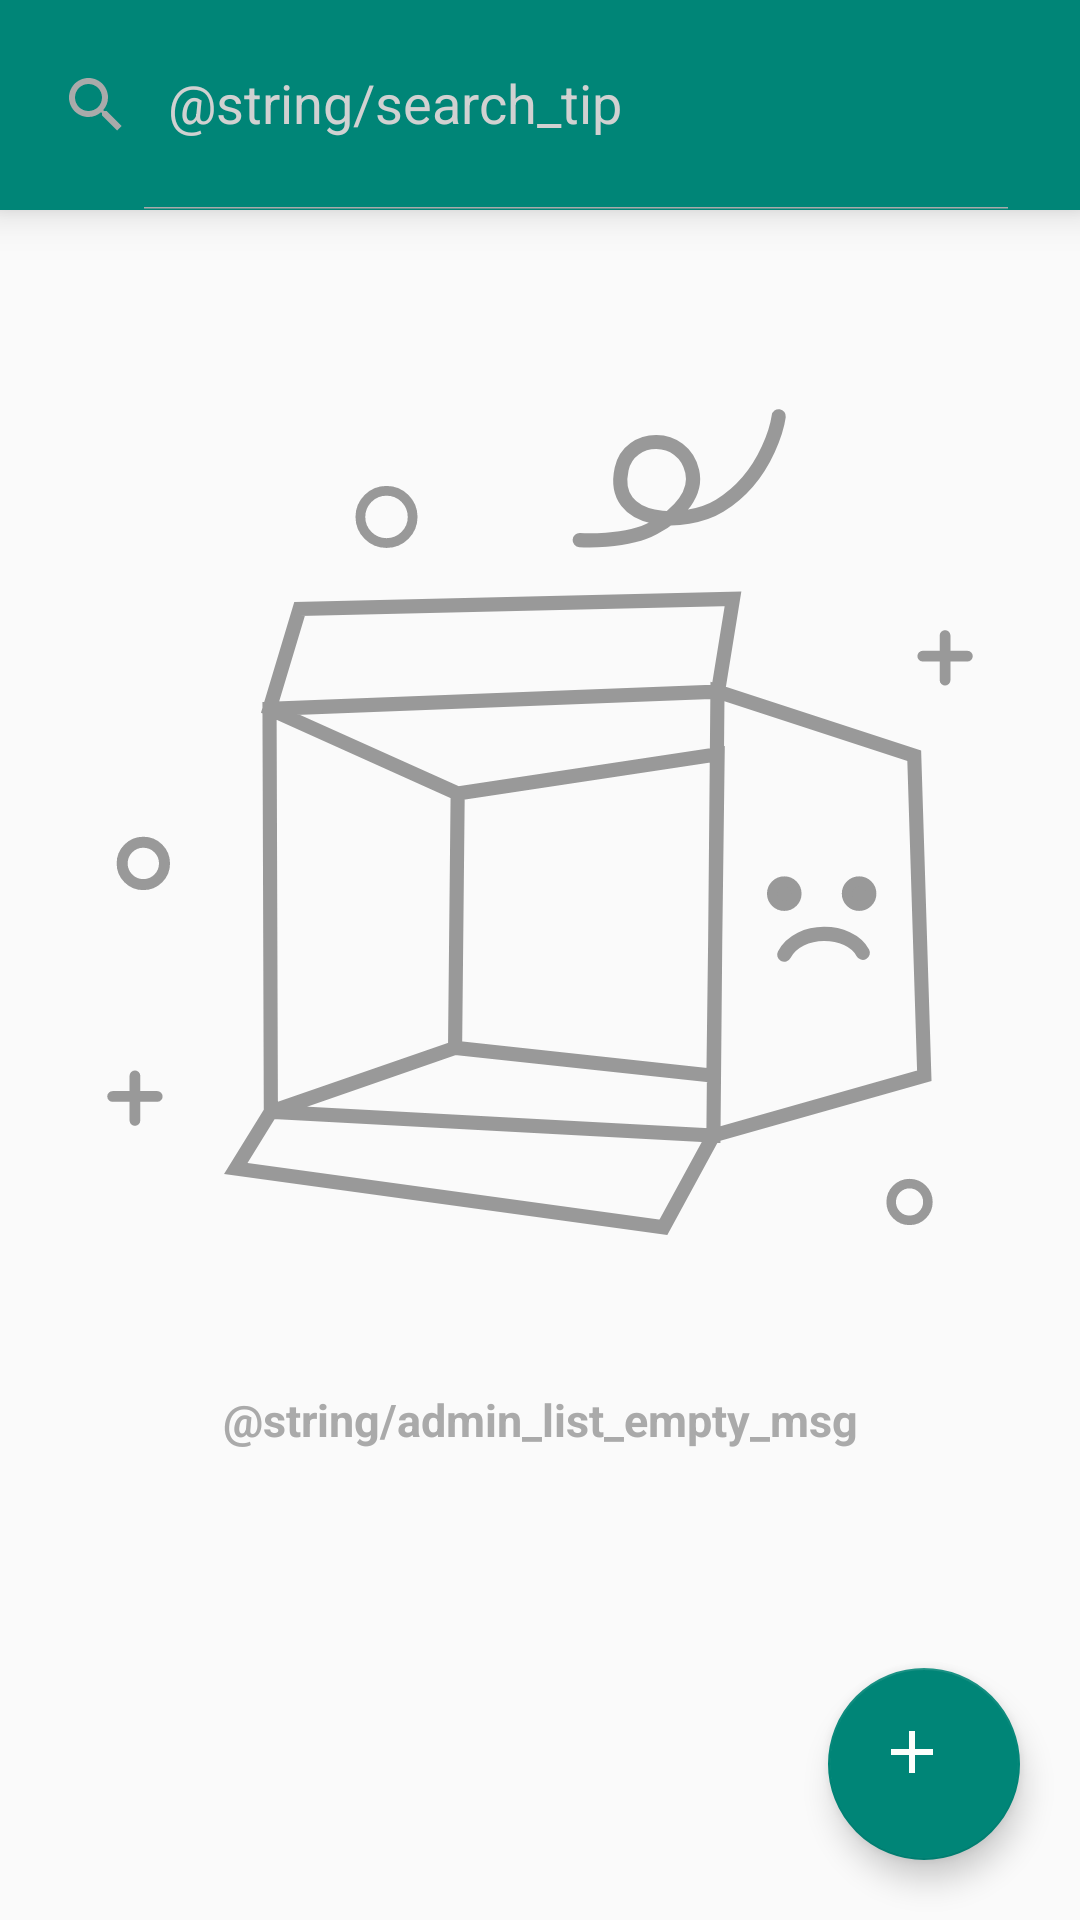

Reconstruct the res/layout file that produces this screen, plus the resources it refers to.
<!-- AndroidManifest.xml: application theme AppTheme -->
<!-- res/layout/admin_activity_main.xml -->
<?xml version="1.0" encoding="utf-8"?>
<android.support.constraint.ConstraintLayout
    xmlns:android="http://schemas.android.com/apk/res/android"
    xmlns:app="http://schemas.android.com/apk/res-auto"
    xmlns:tools="http://schemas.android.com/tools"
    android:layout_width="match_parent"
    android:layout_height="match_parent"
    android:focusableInTouchMode="true"
    android:descendantFocusability="beforeDescendants"
    tools:context=".activities.MainActivity">

    <android.support.v7.widget.Toolbar
        android:id="@+id/action_bar_admin"
        android:layout_width="match_parent"
        android:layout_height="@dimen/height_act_bar"
        app:layout_constraintTop_toTopOf="parent"
        app:layout_constraintLeft_toLeftOf="parent"
        app:layout_constraintRight_toRightOf="parent"
        app:layout_constraintBottom_toTopOf="@id/contentPanel"
        android:elevation="8dp"
        android:background="@color/colorPrimary"
        android:theme="@style/AppTheme"
        android:layoutDirection="rtl"
        app:popupTheme="@style/ThemeOverlay.AppCompat.Light">

        <android.support.v7.widget.SearchView
            android:layout_width="match_parent"
            android:layout_height="match_parent"
            android:elevation="@dimen/elevation_act_bar"
            android:theme="@style/SearchView"
            app:queryHint="@string/search_tip"
            app:iconifiedByDefault="false"

            >

        </android.support.v7.widget.SearchView>
    </android.support.v7.widget.Toolbar>

    <android.support.constraint.ConstraintLayout
        android:id="@+id/contentPanel"
        android:layout_width="match_parent"
        android:layout_height="0dp"
        app:layout_constraintBottom_toBottomOf="parent"
        app:layout_constraintLeft_toLeftOf="parent"
        app:layout_constraintRight_toRightOf="parent"
        app:layout_constraintTop_toBottomOf="@+id/action_bar_admin">

        <FrameLayout
            android:layout_width="match_parent"
            android:layout_height="match_parent"
            app:layout_constraintBottom_toBottomOf="parent"
            app:layout_constraintRight_toRightOf="parent"
            app:layout_constraintTop_toBottomOf="parent"
            app:layout_constraintTop_toTopOf="parent">

            <android.support.v7.widget.RecyclerView
                android:id="@+id/admin_main_rv_figures"
                android:layout_width="match_parent"
                android:layout_height="match_parent"
                android:layout_gravity="top|center_horizontal"
                android:scrollbars="vertical">

            </android.support.v7.widget.RecyclerView>

            <android.support.v7.widget.LinearLayoutCompat
                android:id="@+id/admin_main_panel_data_empty"
                android:layout_width="match_parent"
                android:layout_height="match_parent"
                android:orientation="vertical"
                android:paddingLeft="@dimen/padding_horizontal_rv"
                android:paddingTop="@dimen/padding_vertical_rv"
                android:paddingRight="@dimen/padding_horizontal_rv"
                android:paddingBottom="@dimen/padding_vertical_rv">

                <android.support.v7.widget.AppCompatImageView
                    android:layout_width="match_parent"
                    android:layout_height="match_parent"
                    android:layout_weight="0.3"
                    android:padding="0dp"
                    android:src="@drawable/empty" />

                <android.support.v7.widget.AppCompatTextView
                    android:layout_width="match_parent"
                    android:layout_height="match_parent"
                    android:layout_gravity="center_horizontal|top"
                    android:layout_weight="0.7"
                    android:ellipsize="middle"
                    android:text="@string/admin_list_empty_msg"
                    android:textAlignment="center"
                    style="@style/Title"
                    android:gravity="top"
                    android:textColor="@android:color/darker_gray"/>

            </android.support.v7.widget.LinearLayoutCompat>

        </FrameLayout>

        <android.support.design.widget.FloatingActionButton
            android:id="@+id/admin_btn_new_figure"
            app:srcCompat="@drawable/ic_add_24dp"
            app:layout_constraintRight_toRightOf="parent"
            app:layout_constraintBottom_toBottomOf="parent"

            style="@style/FloatingActionButton"

            />

    </android.support.constraint.ConstraintLayout>

</android.support.constraint.ConstraintLayout>
<!-- resources referenced by this layout -->
<resources>
  <color name="colorPrimary">#008577</color>
  <dimen name="elevation_act_bar">4dp</dimen>
  <dimen name="height_act_bar">70dp</dimen>
  <dimen name="padding_horizontal_rv">15dp</dimen>
  <dimen name="padding_vertical_rv">15dp</dimen>
  <!-- drawable empty: vector/xml drawable (drawable, 3683 chars, omitted) -->
  <!-- drawable ic_add_24dp (drawable) -->
  <vector android:height="24dp" android:tint="#FCFFFC"
      android:viewportHeight="24.0" android:viewportWidth="24.0"
      android:width="24dp" xmlns:android="http://schemas.android.com/apk/res/android">
      <path android:fillColor="#FF000000" android:pathData="M19,13h-6v6h-2v-6H5v-2h6V5h2v6h6v2z"/>
  </vector>
  <style name="AppTheme" parent="Theme.AppCompat.Light.NoActionBar">
  
          <item name="windowActionBar">false</item>
          <item name="windowNoTitle">true</item>
          <item name="windowActionModeOverlay">true</item>
          <item name="android:windowDisablePreview">false</item>
          <item name="android:windowSoftInputMode">stateHidden</item>
  
          
          <item name="colorPrimary">@color/colorPrimary</item>
          <item name="colorPrimaryDark">@color/colorPrimaryDark</item>
          <item name="colorAccent">@color/colorPrimaryDark</item>
  
          <item name="android:colorControlNormal">@color/colorPrimary</item>
          <item name="android:colorControlActivated">@color/colorPrimaryDark</item>
          <item name="android:colorControlHighlight">@color/colorPrimaryDark</item>
          <item name="android:textColorHint">@android:color/darker_gray</item>
  
          <item name="actionModeBackground">@color/colorPrimary</item>
          <item name="android:textColorPrimary">@android:color/black</item>
          <item name="android:textColorSecondary">@android:color/darker_gray</item>
          <item name="actionMenuTextColor">@android:color/black</item>
  
      </style>
  <style name="FloatingActionButton" parent="Widget.Design.FloatingActionButton">
  
          <item name="android:layout_margin">@dimen/margin_fab</item>
          <item name="backgroundTint">@color/colorPrimary</item>
          <item name="android:layout_width">@dimen/size_fab</item>
          <item name="android:layout_height">@dimen/size_fab</item>
      </style>
  <style name="SearchView" parent="AppTheme">
          <item name="android:textColorHint">@color/colorGray</item>
          <item name="android:textColorPrimary">@android:color/white</item>
          <item name="android:searchIcon">@drawable/ic_search_gray_24dp</item>
      </style>
  <style name="Title" parent="BaseText">
          <item name="android:textSize">15sp</item>
          <item name="android:textStyle">bold</item>
          <item name="android:gravity">center_vertical</item>
      </style>
  <color name="colorPrimaryDark">#00574B</color>
  <dimen name="margin_fab">20dp</dimen>
  <dimen name="size_fab">64dp</dimen>
  <color name="colorGray">#d1d1d1</color>
  <style name="BaseText">
          <item name="android:maxLines">1</item>
          <item name="android:ellipsize">middle</item>
          <item name="android:textSize">12sp</item>
          <item name="android:textColor">@color/colorPrimaryDark</item>
      </style>
</resources>
